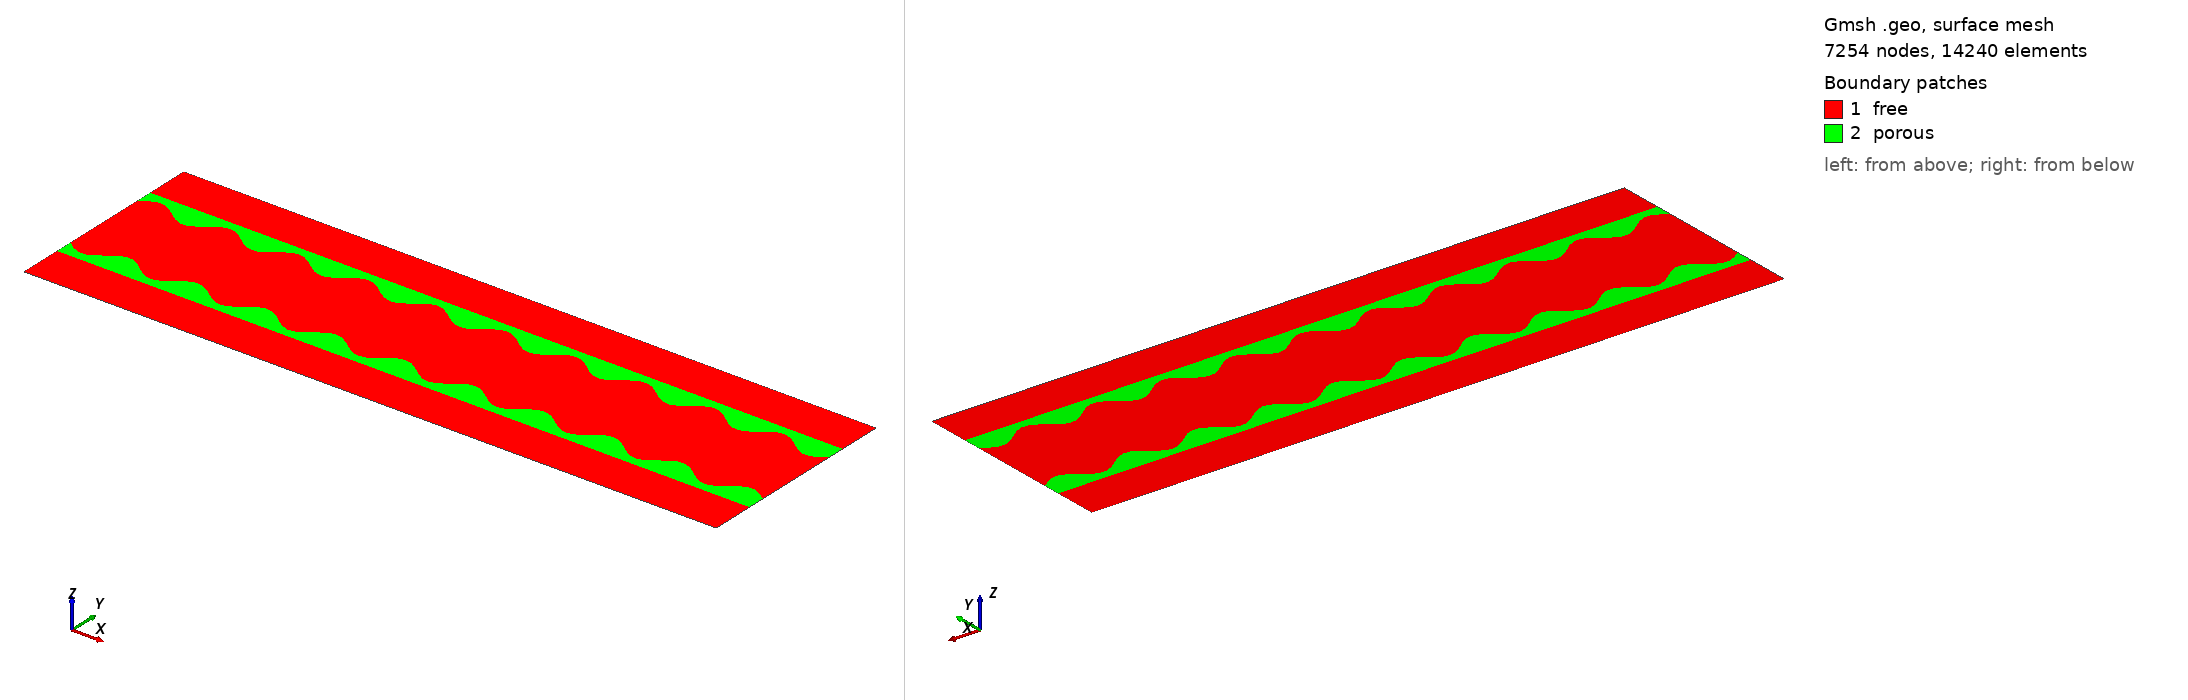

Gmsh geometry script, surface-meshed: 7254 nodes, 14240 surface elements. Boundary patches (legend numbers): 1 free, 2 porous. Left view from above one corner, right view from below the opposite corner. Legend entries are the model's physical surfaces. The drawing asked Gmsh for element sizes between 1% and 20% of the model's largest extent; the script's own settings can give other sizes.

=== DPF.geo (drawn) ===
// Gmsh project created on Thu Jun  4 09:24:57 2009

f = 0.06;

A = 0.1;
D = 0.5;
k = 1;
stretch=8;
phase = 0;
nCycles = 10;
nPoints = 100;
nTheta = 4;

k = 10000;
j = 1+k;
// top line
For i In {1:nPoints}
 X = stretch*( (i-1)/(nPoints-1) );
 Y = D + A*Sin(nCycles*2*Pi/stretch*X-phase);
 Point(j) = {X, Y, 0, f};
 j = j + 1;
EndFor

// bottom line
For i In {1:nPoints}
 X = stretch*( (i-1)/(nPoints-1) );
 Y = - D - A*Sin(nCycles*2*Pi/stretch*X-phase);
 Point(j) = {X, Y, 0, f};
 j = j + 1;
EndFor

j = 1+k;
// lines
For i In {1:nPoints-1}
 Line(j) = {j, j+1};
 j = j + 1;
EndFor

j = j + 1;
For i In {1:nPoints-1}
 Line(j-1) = {j+1, j};
 j = j + 1;
EndFor

// lines in both ends
s1=newreg;
Line(s1) = {k+1+nPoints, k+1};
Line(s1+1) = {k+nPoints, k+2*nPoints};






//+
Point(10201) = {0, 0.7, 0, f};
//+
Point(10202) = {8, 0.7, 0, f};
//+
Point(10203) = {8, -0.7, 0, f};
//+
Point(10204) = {0, -0.7, 0, f};
//+
Point(10205) = {0, -1.2, 0, f};
//+
Point(10206) = {8, -1.2, 0, f};
//+
Point(10207) = {8, 1.2, 0, f};
//+
Point(10208) = {0, 1.2, 0, f};
//+
Line(10201) = {10208, 10207};
//+
Line(10202) = {10205, 10206};
//+
Line(10203) = {10201, 10202};
//+
Line(10204) = {10204, 10203};
//+
Line(10205) = {10101, 10204};
//+
Line(10206) = {10204, 10205};
//+
Line(10207) = {10201, 10001};
//+
Line(10208) = {10208, 10201};
//+
Line(10209) = {10207, 10202};
//+
Line(10210) = {10202, 10100};
//+
Line(10211) = {10200, 10203};
//+
Line(10212) = {10203, 10206};
//+
Physical Curve("in_flow", 10213) = {10199};
//+
Physical Curve("out_flow", 10214) = {10209, 10212};
//+
Physical Curve("symmetry", 10215) = {10201, 10202};
//+
Physical Curve("wall", 10216) = {10200, 10210, 10211, 10207, 10208, 10205, 10206};
//+
Curve Loop(1) = {10201, 10209, -10203, -10208};
//+
Plane Surface(1) = {1};


//+
Curve Loop(2) = {10056, 10057, 10058, 10059, 10060, 10061, 10062, 10063, 10064, 10065, 10066, 10067, 10068, 10069, 10070, 10071, 10072, 10073, 10074, 10075, 10076, 10077, 10078, 10079, 10080, 10081, 10082, 10083, 10084, 10085, 10086, 10087, 10088, 10089, 10090, 10091, 10092, 10093, 10094, 10095, 10096, 10097, 10098, 10099, 10200, 10198, 10197, 10196, 10195, 10194, 10193, 10192, 10191, 10190, 10189, 10188, 10187, 10186, 10185, 10184, 10183, 10182, 10181, 10180, 10179, 10178, 10177, 10176, 10175, 10174, 10173, 10172, 10171, 10170, 10169, 10168, 10167, 10166, 10165, 10164, 10163, 10162, 10161, 10160, 10159, 10158, 10157, 10156, 10155, 10154, 10153, 10152, 10151, 10150, 10149, 10148, 10147, 10146, 10145, 10144, 10143, 10142, 10141, 10140, 10139, 10138, 10137, 10136, 10135, 10134, 10133, 10132, 10131, 10130, 10129, 10128, 10127, 10126, 10125, 10124, 10123, 10122, 10121, 10120, 10119, 10118, 10117, 10116, 10115, 10114, 10113, 10112, 10111, 10110, 10109, 10108, 10107, 10106, 10105, 10104, 10103, 10102, 10101, 10100, 10199, 10001, 10002, 10003, 10004, 10005, 10006, 10007, 10008, 10009, 10010, 10011, 10012, 10013, 10014, 10015, 10016, 10017, 10018, 10019, 10020, 10021, 10022, 10023, 10024, 10025, 10026, 10027, 10028, 10029, 10030, 10031, 10032, 10033, 10034, 10035, 10036, 10037, 10038, 10039, 10040, 10041, 10042, 10043, 10044, 10045, 10046, 10047, 10048, 10049, 10050, 10051, 10052, 10053, 10054, 10055};
//+
Plane Surface(2) = {2};
//+
Curve Loop(3) = {10211, -10204, -10205, -10100, -10101, -10102, -10103, -10104, -10105, -10106, -10107, -10108, -10109, -10110, -10111, -10112, -10113, -10114, -10115, -10116, -10117, -10118, -10119, -10120, -10121, -10122, -10123, -10124, -10125, -10126, -10127, -10128, -10129, -10130, -10131, -10132, -10133, -10134, -10135, -10136, -10137, -10138, -10139, -10140, -10141, -10142, -10143, -10144, -10145, -10146, -10147, -10148, -10149, -10150, -10151, -10152, -10153, -10154, -10155, -10156, -10157, -10158, -10159, -10160, -10161, -10162, -10163, -10164, -10165, -10166, -10167, -10168, -10169, -10170, -10171, -10172, -10173, -10174, -10175, -10176, -10177, -10178, -10179, -10180, -10181, -10182, -10183, -10184, -10185, -10186, -10187, -10188, -10189, -10190, -10191, -10192, -10193, -10194, -10195, -10196, -10197, -10198};
//+
Plane Surface(3) = {3};
//+
Curve Loop(4) = {10212, -10202, -10206, 10204};
//+
Plane Surface(4) = {4};
//+
Curve Loop(5) = {10203, 10210, -10099, -10098, -10097, -10096, -10095, -10094, -10093, -10092, -10091, -10090, -10089, -10088, -10087, -10086, -10085, -10084, -10083, -10082, -10081, -10080, -10079, -10078, -10077, -10076, -10075, -10074, -10073, -10072, -10071, -10070, -10069, -10068, -10067, -10066, -10065, -10064, -10063, -10062, -10061, -10060, -10059, -10058, -10057, -10056, -10055, -10054, -10053, -10052, -10051, -10050, -10049, -10048, -10047, -10046, -10045, -10044, -10043, -10042, -10041, -10040, -10039, -10038, -10037, -10036, -10035, -10034, -10033, -10032, -10031, -10030, -10029, -10028, -10027, -10026, -10025, -10024, -10023, -10022, -10021, -10020, -10019, -10018, -10017, -10016, -10015, -10014, -10013, -10012, -10011, -10010, -10009, -10008, -10007, -10006, -10005, -10004, -10003, -10002, -10001, -10207};
//+
Plane Surface(5) = {5};
//+
Physical Surface("free", 10217) = {1, 2, 4};
//+
Physical Surface("porous", 10218) = {5, 3};
